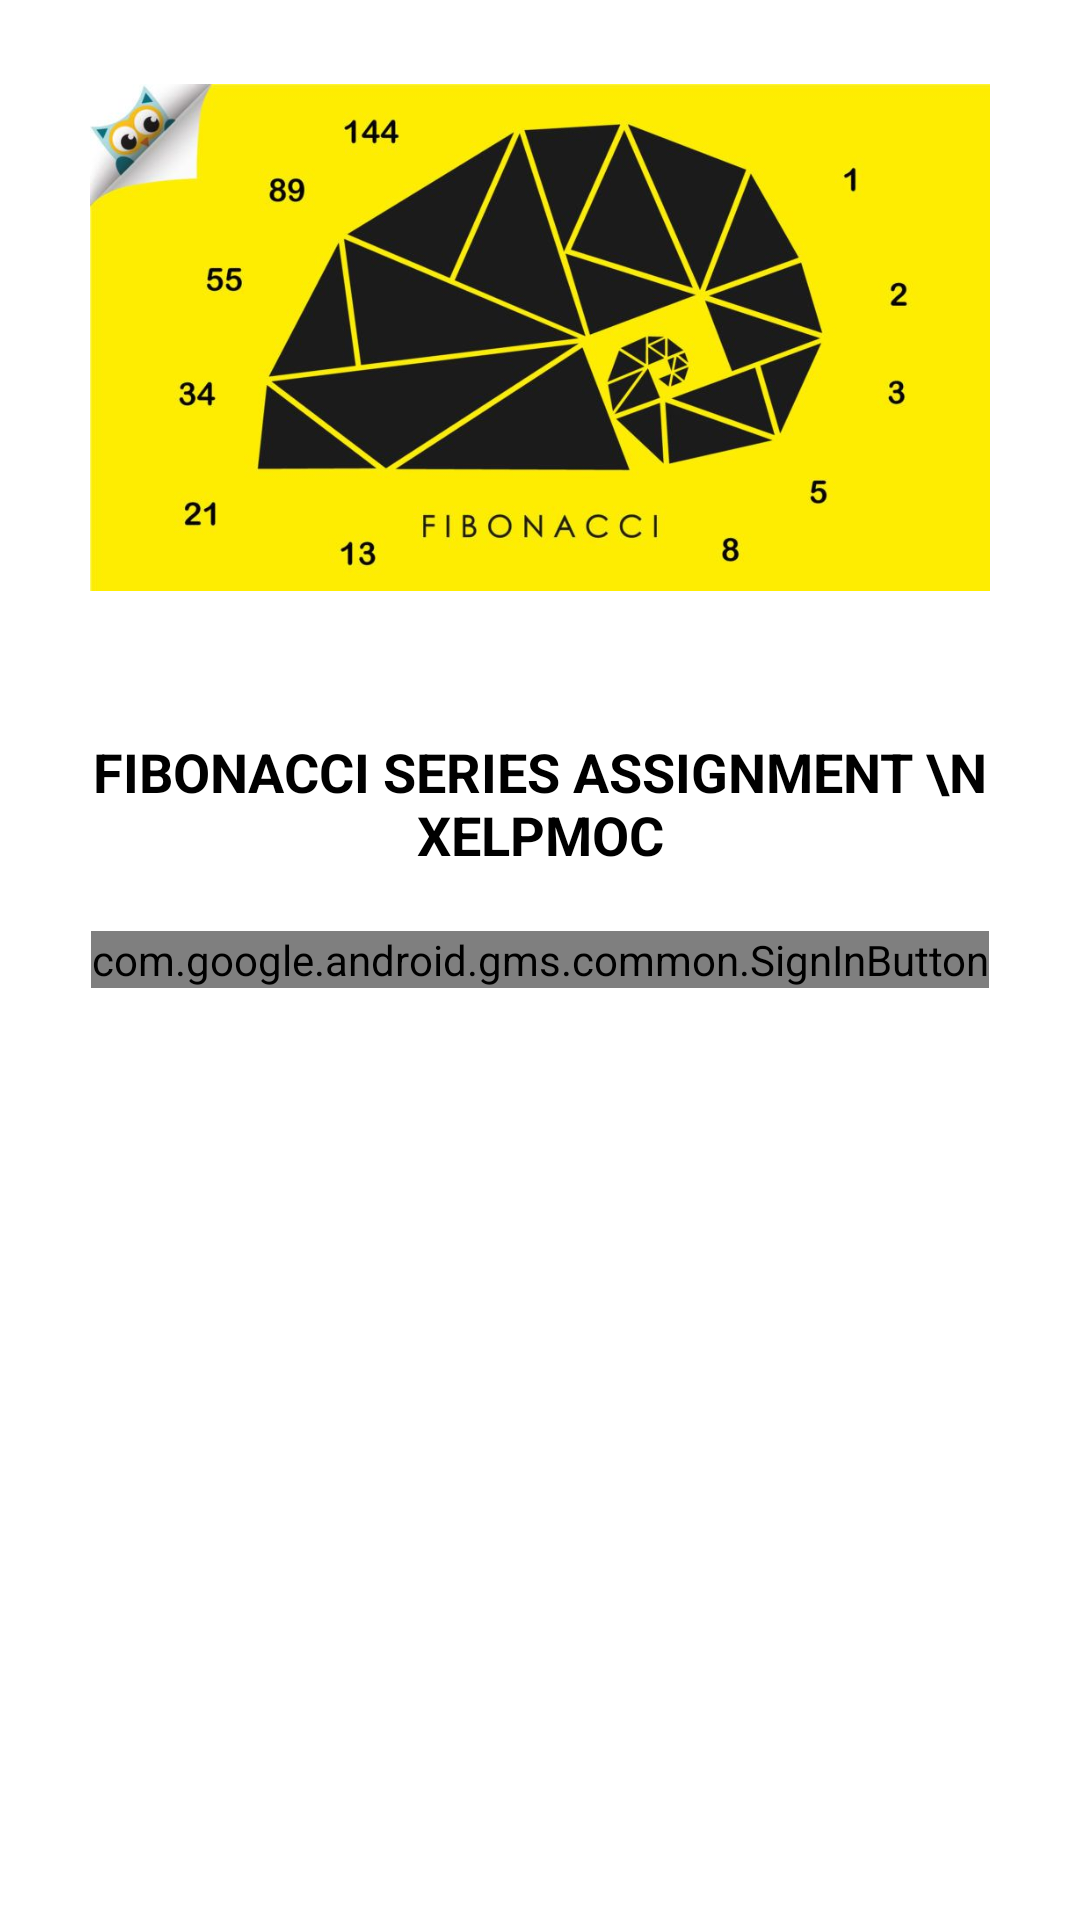

This screen was rendered from an Android layout file. Write that file and the resources it references.
<!-- AndroidManifest.xml: application theme Theme.FibonacciApp -->
<!-- res/layout/fragment_authentication.xml -->
<?xml version="1.0" encoding="utf-8"?>
<RelativeLayout xmlns:android="http://schemas.android.com/apk/res/android"
  xmlns:tools="http://schemas.android.com/tools"
  android:layout_width="match_parent"
  android:layout_height="match_parent"
  tools:context=".fragments.AuthenticationFragment">

  <ImageView
    android:id="@+id/ivFibonacciImage"
    android:layout_width="300dp"
    android:layout_height="205dp"
    android:layout_centerHorizontal="true"
    android:layout_margin="20dp"
    android:layout_above="@id/tvSignInText"
    android:src="@drawable/fibonacci" />

  <TextView
    android:id="@+id/tvSignInText"
    android:layout_width="match_parent"
    android:layout_height="wrap_content"
    android:layout_above="@id/sign_in_button"
    android:layout_gravity="center"
    android:layout_margin="10dp"
    android:background="@color/white"
    android:gravity="center"
    android:padding="10dp"
    android:text="Fibonacci series assignment \n Xelpmoc"
    android:textAllCaps="true"
    android:textColor="@color/black"
    android:textSize="18sp"
    android:textStyle="bold" />

  <com.google.android.gms.common.SignInButton
    android:id="@+id/sign_in_button"
    android:layout_width="wrap_content"
    android:layout_height="wrap_content"
    android:layout_centerInParent="true" />

</RelativeLayout>
<!-- resources referenced by this layout -->
<resources>
  <color name="black">#FF000000</color>
  <color name="white">#FFFFFFFF</color>
  <!-- drawable fibonacci: jpg bitmap (drawable, 50880 bytes) -->
  <style name="Theme.FibonacciApp" parent="Theme.MaterialComponents.DayNight.DarkActionBar">
      
      <item name="colorPrimary">@color/app_color</item>
      <item name="colorPrimaryVariant">@color/app_color</item>
      <item name="colorOnPrimary">@color/white</item>
      
      <item name="colorSecondary">@color/teal_200</item>
      <item name="colorSecondaryVariant">@color/teal_700</item>
      <item name="colorOnSecondary">@color/black</item>
      
      <item name="android:statusBarColor" tools:targetApi="l">?attr/colorPrimaryVariant</item>
      
    </style>
  <color name="app_color">#F4BE2C</color>
  <color name="teal_200">#FF03DAC5</color>
  <color name="teal_700">#FF018786</color>
</resources>
